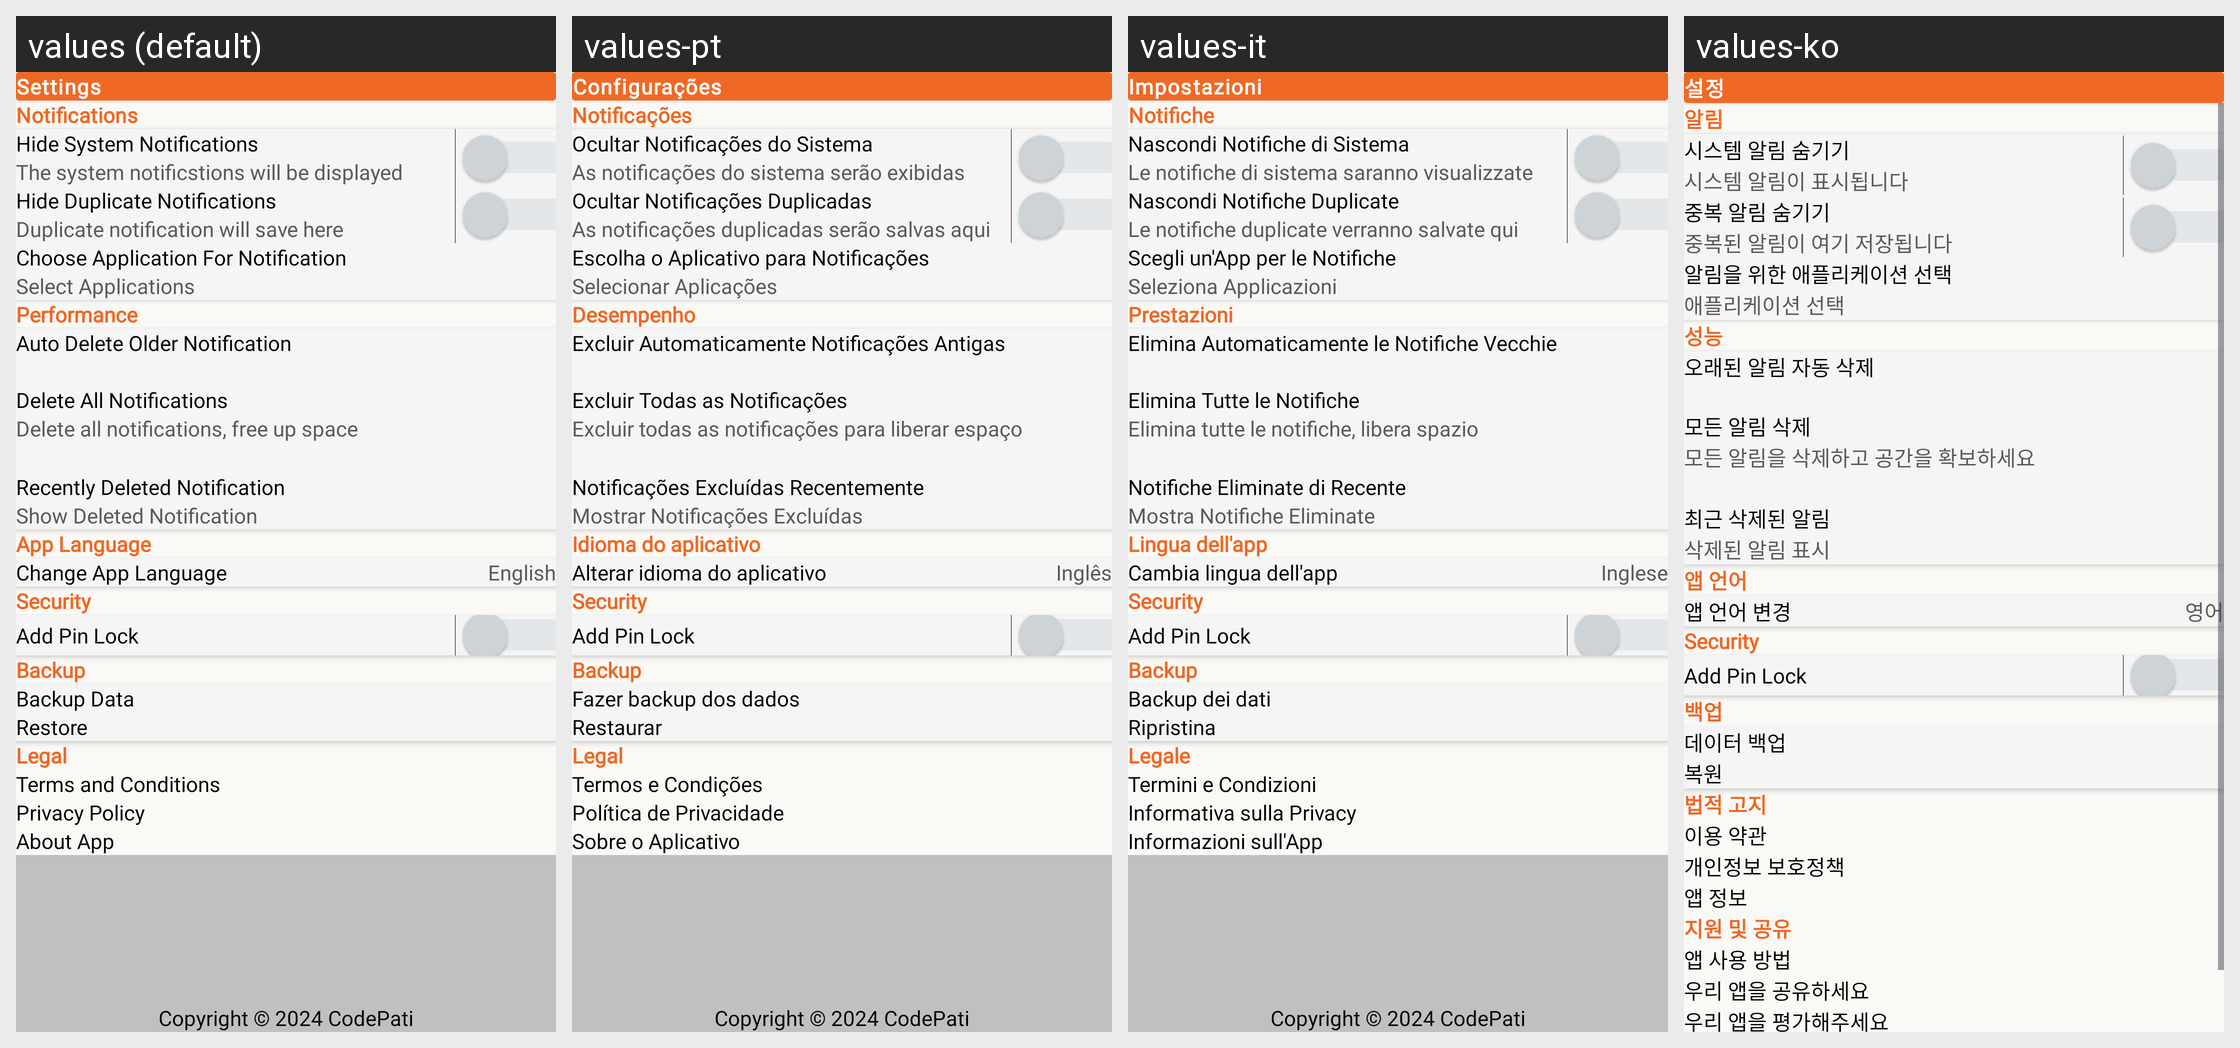

Here is an Android app screen in its default locale and in the app's own translations. Write out the translated-string differences for the strings that appear on this screen.
Android screen res/layout/activity_setting.xml rendered under 4 locales, left to right: values (default), values-pt, values-it, values-ko. Device: Nexus 5 (rendered at 1080×1920; each locale shown at half size, 540×960, under a caption strip naming it); theme Theme.NotificationStore.
Other locales in the repository, not shown: values-fr, values-hi, values-ne.
Strings drawn on this screen, with the default value and each locale's value (text and hints the layout hard-codes, and strings that could not be matched under every locale, appear in the picture but are not listed):

settings
  values: Settings
  values-pt: Configurações
  values-it: Impostazioni
  values-ko: 설정

notifications
  values: Notifications
  values-pt: Notificações
  values-it: Notifiche
  values-ko: 알림

hide_system_notifications
  values: Hide System Notifications
  values-pt: Ocultar Notificações do Sistema
  values-it: Nascondi Notifiche di Sistema
  values-ko: 시스템 알림 숨기기

the_system_notificstions_will_be_displayed
  values: The system notificstions will be displayed
  values-pt: As notificações do sistema serão exibidas
  values-it: Le notifiche di sistema saranno visualizzate
  values-ko: 시스템 알림이 표시됩니다

hide_duplicate_notifications
  values: Hide Duplicate Notifications
  values-pt: Ocultar Notificações Duplicadas
  values-it: Nascondi Notifiche Duplicate
  values-ko: 중복 알림 숨기기

duplicate_notification_will_save_here
  values: Duplicate notification will save here
  values-pt: As notificações duplicadas serão salvas aqui
  values-it: Le notifiche duplicate verranno salvate qui
  values-ko: 중복된 알림이 여기 저장됩니다

choose_application_for_notification
  values: Choose Application For Notification
  values-pt: Escolha o Aplicativo para Notificações
  values-it: Scegli un'App per le Notifiche
  values-ko: 알림을 위한 애플리케이션 선택

select_applications
  values: Select Applications
  values-pt: Selecionar Aplicações
  values-it: Seleziona Applicazioni
  values-ko: 애플리케이션 선택

performance
  values: Performance
  values-pt: Desempenho
  values-it: Prestazioni
  values-ko: 성능

auto_delete_older_notification
  values: Auto Delete Older Notification
  values-pt: Excluir Automaticamente Notificações Antigas
  values-it: Elimina Automaticamente le Notifiche Vecchie
  values-ko: 오래된 알림 자동 삭제

delete_all_notifications
  values: Delete All Notifications
  values-pt: Excluir Todas as Notificações
  values-it: Elimina Tutte le Notifiche
  values-ko: 모든 알림 삭제

delete_all_notifications_free_up_space
  values: Delete all notifications, free up space
  values-pt: Excluir todas as notificações para liberar espaço
  values-it: Elimina tutte le notifiche, libera spazio
  values-ko: 모든 알림을 삭제하고 공간을 확보하세요

recently_deleted_notification
  values: Recently Deleted Notification
  values-pt: Notificações Excluídas Recentemente
  values-it: Notifiche Eliminate di Recente
  values-ko: 최근 삭제된 알림

show_deleted_notification
  values: Show Deleted Notification
  values-pt: Mostrar Notificações Excluídas
  values-it: Mostra Notifiche Eliminate
  values-ko: 삭제된 알림 표시

app_language
  values: App Language
  values-pt: Idioma do aplicativo
  values-it: Lingua dell'app
  values-ko: 앱 언어

change_app_language
  values: Change App Language
  values-pt: Alterar idioma do aplicativo
  values-it: Cambia lingua dell'app
  values-ko: 앱 언어 변경

english
  values: English
  values-pt: Inglês
  values-it: Inglese
  values-ko: 영어

security
  values: Security
  values-pt: Security  [not translated; the default value is used]
  values-it: Security  [not translated; the default value is used]
  values-ko: Security  [not translated; the default value is used]

add_pin_lock
  values: Add Pin Lock
  values-pt: Add Pin Lock  [not translated; the default value is used]
  values-it: Add Pin Lock  [not translated; the default value is used]
  values-ko: Add Pin Lock  [not translated; the default value is used]

backup
  values: Backup
  values-pt: Backup
  values-it: Backup
  values-ko: 백업

backup_data
  values: Backup Data
  values-pt: Fazer backup dos dados
  values-it: Backup dei dati
  values-ko: 데이터 백업

restore
  values: Restore
  values-pt: Restaurar
  values-it: Ripristina
  values-ko: 복원

legal
  values: Legal
  values-pt: Legal
  values-it: Legale
  values-ko: 법적 고지

terms_and_conditions
  values: Terms and Conditions
  values-pt: Termos e Condições
  values-it: Termini e Condizioni
  values-ko: 이용 약관

privacy_policy
  values: Privacy Policy
  values-pt: Política de Privacidade
  values-it: Informativa sulla Privacy
  values-ko: 개인정보 보호정책

about_app
  values: About App
  values-pt: Sobre o Aplicativo
  values-it: Informazioni sull'App
  values-ko: 앱 정보
